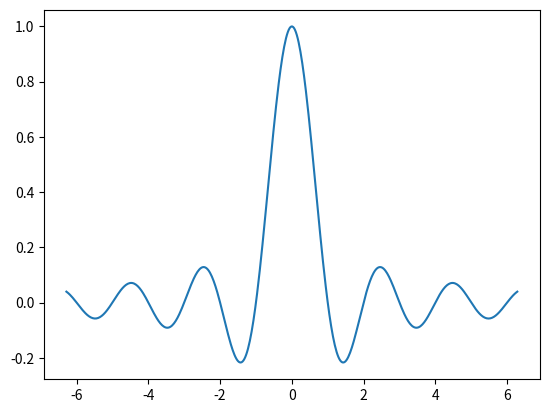
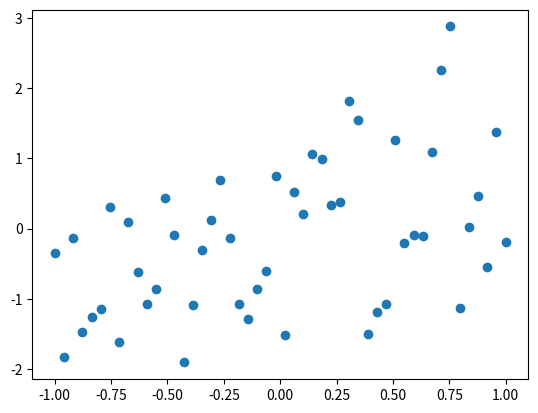

Generate these figures, in order, with matplotlib:
import numpy as np
import matplotlib.pyplot as plt


x_line = np.linspace(-2 * np.pi, 2 * np.pi, 500)
y_line = np.sinc(x_line)

plt.figure()
plt.plot(x_line, y_line)
plt.savefig("line_plot.png")
plt.show()

x_scatter = np.linspace(-1, 1)
y_scatter = x_scatter + np.random.normal(size=x_scatter.size)

plt.figure()
plt.scatter(x_scatter, y_scatter)
plt.savefig("scatter_plot.png")
plt.show()
